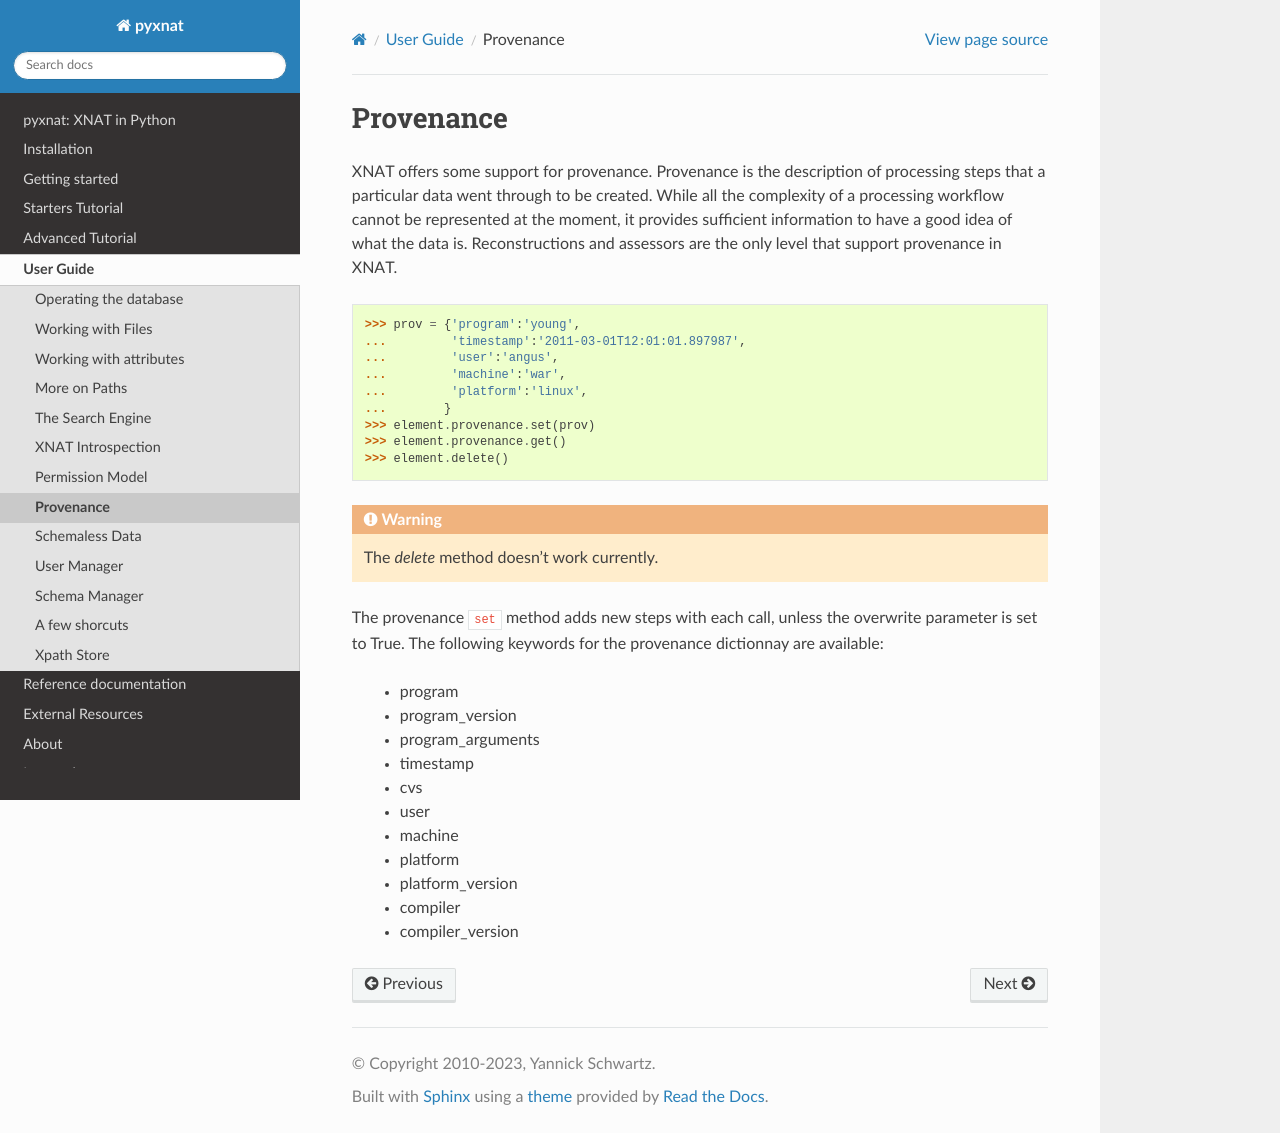

repository: pyxnat/pyxnat · page: features/provenance.html · generator: sphinx

Provenance
----------

XNAT offers some support for provenance. Provenance is the description of
processing steps that a particular data went through to be created. While
all the complexity of a processing workflow cannot be represented at the
moment, it provides sufficient information to have a good idea of what
the data is. Reconstructions and assessors are the only level that support
provenance in XNAT.

.. code-block:: python

    >>> prov = {'program':'young',
    ...         'timestamp':'2011-03-01T12:01:01.897987', 
    ...         'user':'angus', 
    ...         'machine':'war', 
    ...         'platform':'linux',
    ...        }
    >>> element.provenance.set(prov)
    >>> element.provenance.get()
    >>> element.delete()

.. warning:: The `delete` method doesn't work currently.

The provenance ``set`` method adds new steps with each call, unless the 
overwrite parameter is set to True. The following keywords for the 
provenance dictionnay are available:

    - program
    - program_version
    - program_arguments
    - timestamp
    - cvs
    - user
    - machine
    - platform
    - platform_version
    - compiler
    - compiler_version
